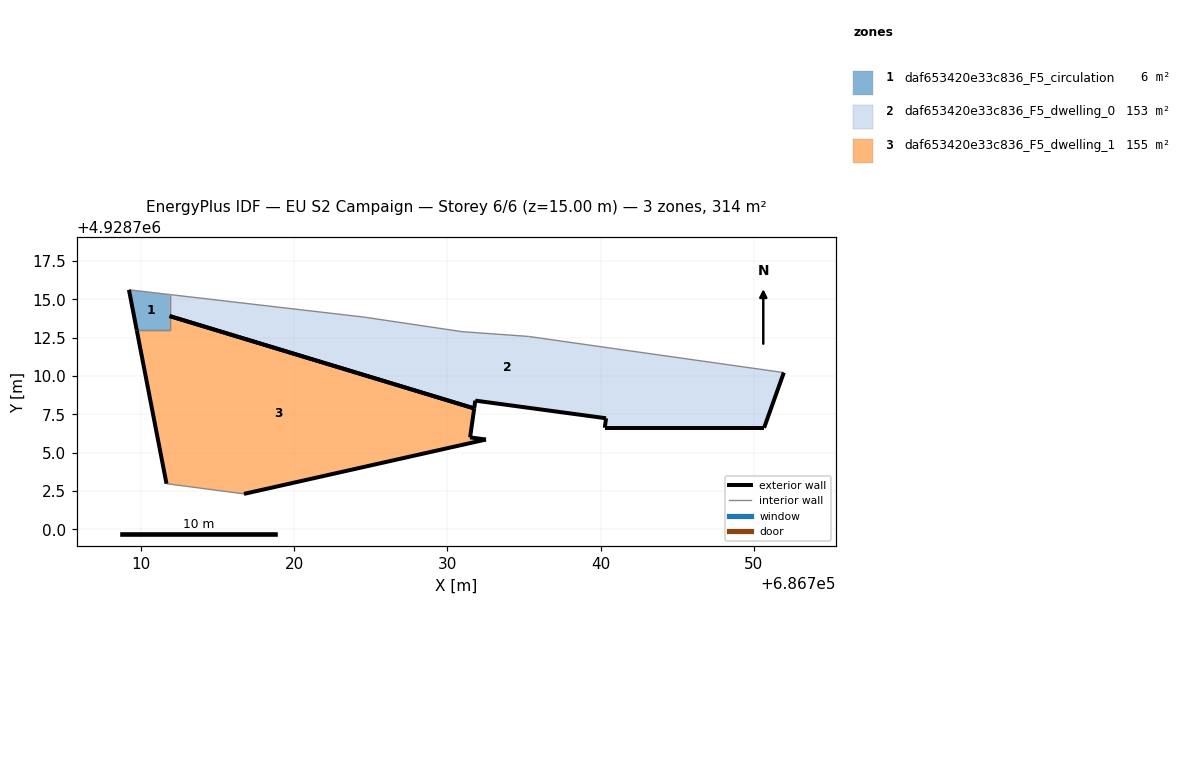
=== STOREY PLAN SPEC (per zone: floor XY polygon, exterior-wall plan segments, windows/doors) ===
zone 1: daf653420e33c836_F5_circulation  (5.9 m²)
  floor: (686711.88, 4928712.98) (686711.88, 4928715.32) (686709.23, 4928715.63) (686709.74, 4928712.98)
  exterior wall: (686709.74, 4928712.98) – (686709.23, 4928715.63)  [2.7 m]
  interior walls: 4
zone 2: daf653420e33c836_F5_dwelling_0  (152.7 m²)
  floor: (686750.67, 4928706.63) (686751.96, 4928710.23) (686740.92, 4928711.79) (686735.29, 4928712.59) (686730.96, 4928712.90) (686724.56, 4928713.85) (686711.88, 4928715.32) (686711.88, 4928713.92) (686731.76, 4928707.89) (686731.83, 4928708.40) (686740.36, 4928707.25) (686740.28, 4928706.63)
  exterior wall: (686751.96, 4928710.23) – (686750.67, 4928706.63)  [3.8 m]
  exterior wall: (686750.67, 4928706.63) – (686740.28, 4928706.63)  [10.4 m]
  exterior wall: (686740.28, 4928706.63) – (686740.36, 4928707.25)  [0.6 m]
  exterior wall: (686740.36, 4928707.25) – (686731.83, 4928708.40)  [8.6 m]
  exterior wall: (686731.83, 4928708.40) – (686731.76, 4928707.89)  [0.5 m]
  exterior wall: (686731.76, 4928707.89) – (686711.88, 4928713.92)  [20.8 m]
  interior walls: 6
zone 3: daf653420e33c836_F5_dwelling_1  (155.4 m²)
  floor: (686732.53, 4928705.86) (686731.49, 4928706.00) (686731.76, 4928707.89) (686711.88, 4928713.92) (686711.88, 4928712.98) (686709.74, 4928712.98) (686711.68, 4928702.98) (686716.73, 4928702.32)
  exterior wall: (686731.76, 4928707.89) – (686731.49, 4928706.00)  [1.9 m]
  exterior wall: (686731.49, 4928706.00) – (686732.53, 4928705.86)  [1.0 m]
  exterior wall: (686732.53, 4928705.86) – (686716.73, 4928702.32)  [16.2 m]
  exterior wall: (686711.68, 4928702.98) – (686709.74, 4928712.98)  [10.2 m]
  exterior wall: (686711.88, 4928713.92) – (686731.76, 4928707.89)  [20.8 m]
  interior walls: 3

=== DERIVED (storey summary) ===
Building: EU S2 Campaign
Storey: 6 of 6  (floor level z = 15.00 m)
Storey gross floor area: 314.0 m²
Zones on this storey: 3
  - daf653420e33c836_F5_circulation: floor 5.9 m²; exterior wall 2.7 m (8.1 m²); WWR 0.0%
  - daf653420e33c836_F5_dwelling_0: floor 152.7 m²; exterior wall 44.7 m (134.2 m²); WWR 0.0%
  - daf653420e33c836_F5_dwelling_1: floor 155.4 m²; exterior wall 50.1 m (150.3 m²); WWR 0.0%
Zone adjacency (shared interzone walls):
  - daf653420e33c836_F5_circulation ↔ daf653420e33c836_F5_dwelling_0
  - daf653420e33c836_F5_circulation ↔ daf653420e33c836_F5_dwelling_1